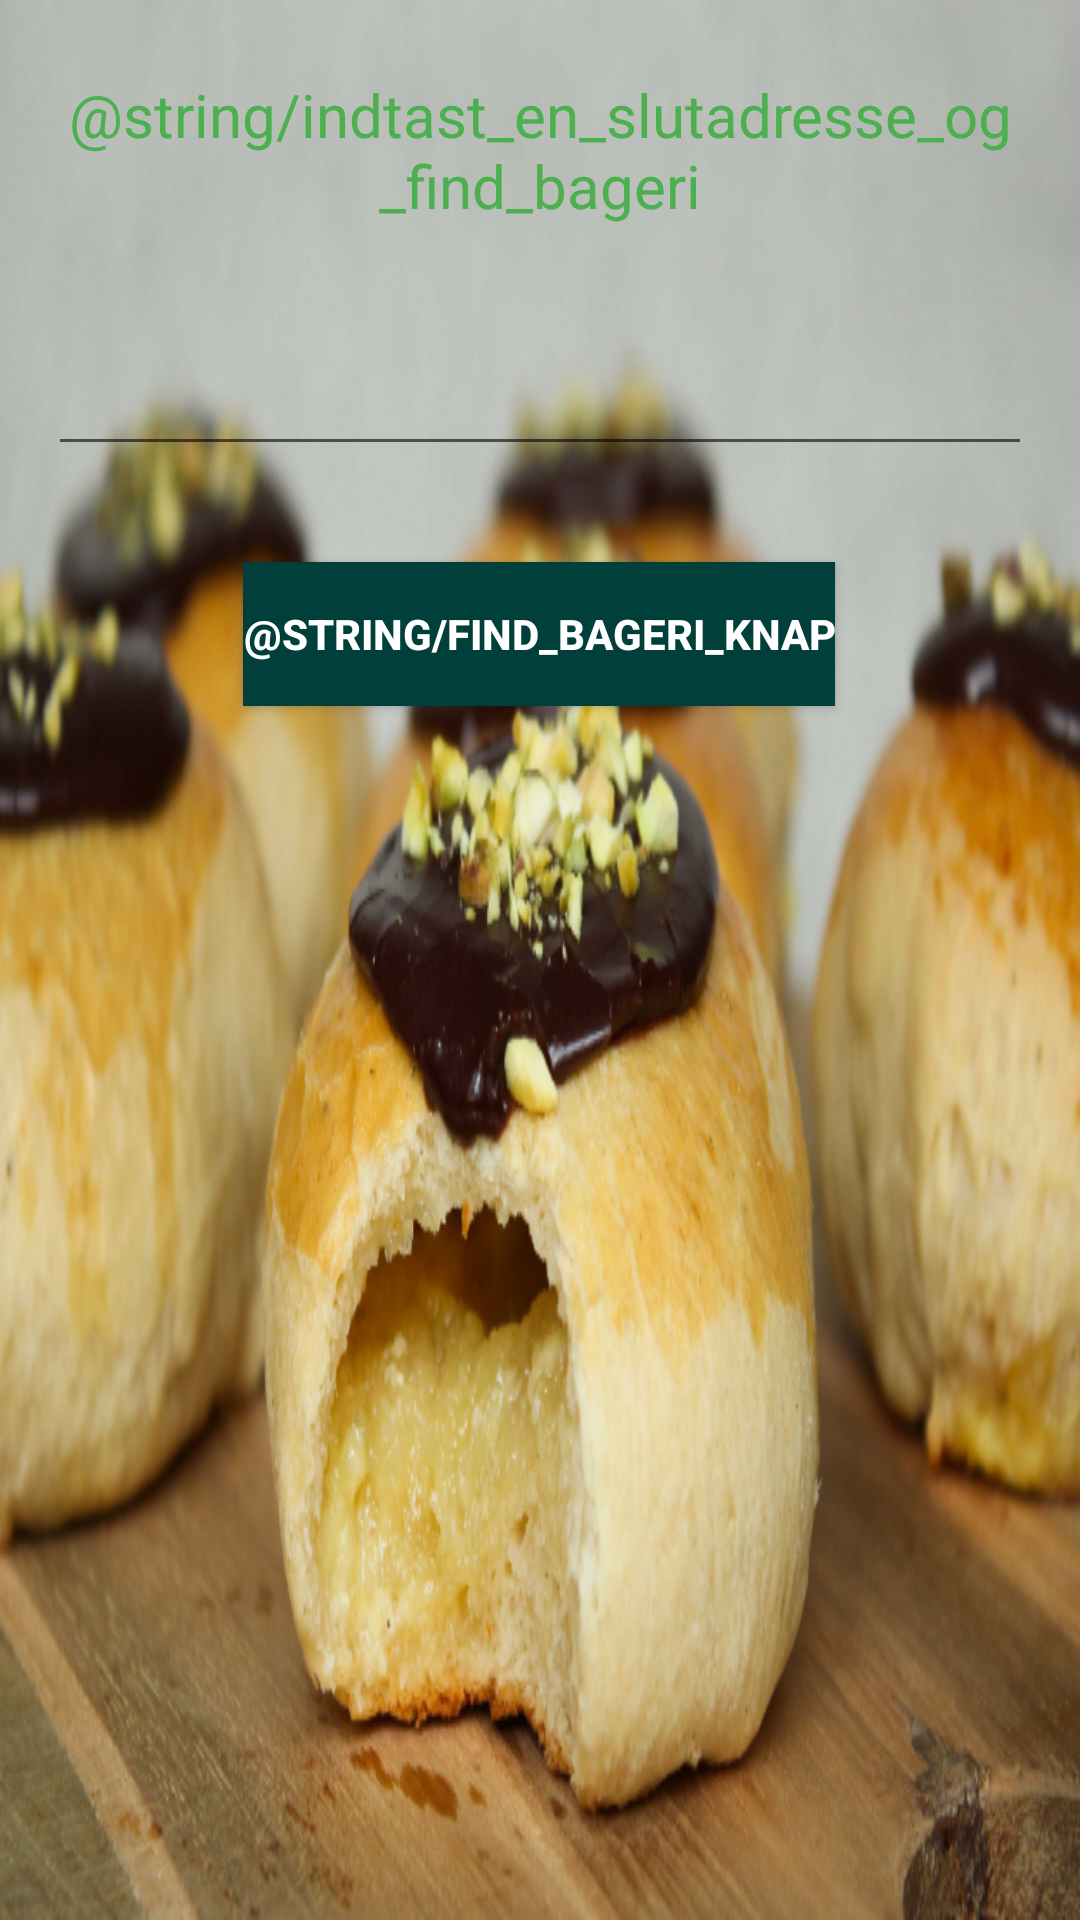

The Android layout XML behind this screen, and the referenced resources:
<!-- AndroidManifest.xml: application theme Theme.Fastelavnsbolle -->
<!-- res/layout/activity_find_bageri.xml -->
<?xml version="1.0" encoding="utf-8"?>
<androidx.constraintlayout.widget.ConstraintLayout xmlns:android="http://schemas.android.com/apk/res/android"
    xmlns:app="http://schemas.android.com/apk/res-auto"
    xmlns:tools="http://schemas.android.com/tools"
    android:layout_width="match_parent"
    android:layout_height="match_parent"
    android:background="@drawable/bedstemorbolle"
    tools:context="com.example.fastelavnsbolle.FindBageriActivity">

    <TextView
        android:id="@+id/text_find_bageri"
        android:layout_width="match_parent"
        android:layout_height="wrap_content"
        android:layout_marginStart="8dp"
        android:layout_marginTop="32dp"
        android:layout_marginEnd="8dp"
        android:text="@string/indtast_en_slutadresse_og_find_bageri"
        android:textAlignment="center"
        android:textColor="#4CAF50"
        android:textSize="20sp"
        app:layout_constraintBottom_toTopOf="@+id/SogEfterAdresseTextField"
        app:layout_constraintEnd_toEndOf="parent"
        app:layout_constraintHorizontal_bias="0.0"
        app:layout_constraintStart_toStartOf="parent"
        app:layout_constraintTop_toTopOf="parent" />

    <EditText
        android:id="@+id/SogEfterAdresseTextField"
        android:layout_width="0dp"
        android:layout_height="wrap_content"
        android:layout_marginStart="16dp"
        android:layout_marginTop="32dp"
        android:layout_marginEnd="16dp"
        android:layout_marginBottom="32dp"
        android:layout_weight="7"
        android:minHeight="48dp"
        android:textColor="@color/colorAccent"
        android:visibility="visible"
        app:layout_constraintBottom_toTopOf="@+id/FindBageriKnapButton"
        app:layout_constraintEnd_toEndOf="parent"
        app:layout_constraintHorizontal_bias="0.0"
        app:layout_constraintStart_toStartOf="parent"
        app:layout_constraintTop_toBottomOf="@+id/text_find_bageri"
        tools:ignore="LabelFor,TouchTargetSizeCheck"
        android:inputType="textPostalAddress"
        android:autofillHints="" />

    <Button
        android:id="@+id/FindBageriKnapButton"
        android:layout_width="wrap_content"
        android:layout_height="wrap_content"
        android:layout_marginStart="142dp"
        android:layout_marginEnd="143dp"
        android:layout_marginBottom="412dp"
        android:layout_weight="3"
        android:background="@color/colorPrimaryDark"
        android:text="@string/find_bageri_knap"
        android:textColor="@color/colorAccent"
        android:textStyle="bold"
        app:layout_constraintBottom_toBottomOf="parent"
        app:layout_constraintEnd_toEndOf="parent"
        app:layout_constraintStart_toStartOf="parent"
        app:layout_constraintTop_toBottomOf="@+id/SogEfterAdresseTextField" />

</androidx.constraintlayout.widget.ConstraintLayout>
<!-- resources referenced by this layout -->
<resources>
  <color name="colorAccent">#FFFFFFFF</color>
  <color name="colorPrimaryDark">#01403A</color>
  <!-- drawable bedstemorbolle: png bitmap (drawable, 820433 bytes) -->
  <style name="Theme.Fastelavnsbolle" parent="Theme.MaterialComponents.DayNight.NoActionBar">
          
          <item name="colorPrimary">@color/purple_500</item>
          <item name="colorPrimaryVariant">@color/purple_700</item>
          <item name="colorOnPrimary">@color/white</item>
          
          <item name="colorSecondary">@color/teal_200</item>
          <item name="colorSecondaryVariant">@color/teal_700</item>
          <item name="colorOnSecondary">@color/black</item>
          
          <item name="android:statusBarColor" tools:targetApi="l">?attr/colorPrimaryVariant</item>
          
      </style>
  <color name="purple_500">#FF6200EE</color>
  <color name="purple_700">#FF3700B3</color>
  <color name="white">#FFFFFFFF</color>
  <color name="teal_200">#FF03DAC5</color>
  <color name="teal_700">#FF018786</color>
  <color name="black">#FF000000</color>
</resources>
